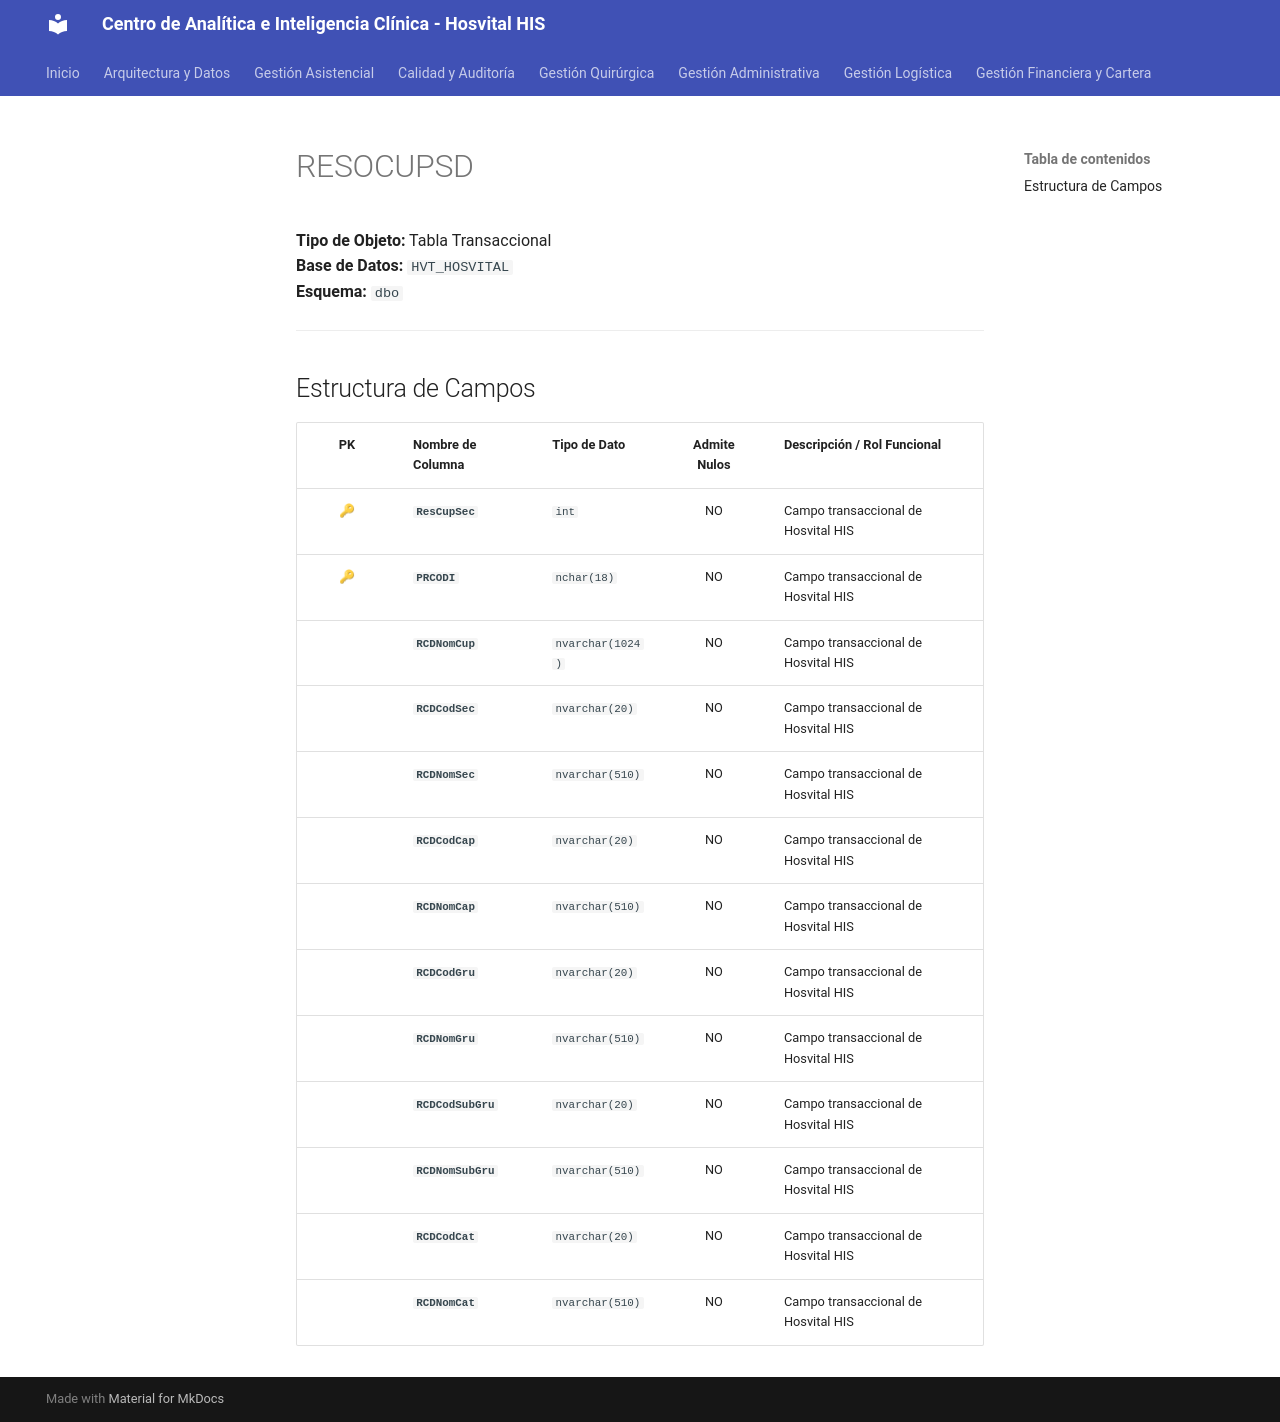

repository: SoporteSaludtech/superset-docs · page: diccionario-general/RESOCUPSD/index.html · generator: mkdocs

# RESOCUPSD

**Tipo de Objeto:** Tabla Transaccional  
**Base de Datos:** `HVT_HOSVITAL`  
**Esquema:** `dbo`

---

## Estructura de Campos

| PK | Nombre de Columna | Tipo de Dato | Admite Nulos | Descripción / Rol Funcional |
| :-: | :--- | :--- | :-: | :--- |
| 🔑 | **`ResCupSec`** | `int` | NO | Campo transaccional de Hosvital HIS |
| 🔑 | **`PRCODI`** | `nchar(18)` | NO | Campo transaccional de Hosvital HIS |
|  | **`RCDNomCup`** | `nvarchar(1024)` | NO | Campo transaccional de Hosvital HIS |
|  | **`RCDCodSec`** | `nvarchar(20)` | NO | Campo transaccional de Hosvital HIS |
|  | **`RCDNomSec`** | `nvarchar(510)` | NO | Campo transaccional de Hosvital HIS |
|  | **`RCDCodCap`** | `nvarchar(20)` | NO | Campo transaccional de Hosvital HIS |
|  | **`RCDNomCap`** | `nvarchar(510)` | NO | Campo transaccional de Hosvital HIS |
|  | **`RCDCodGru`** | `nvarchar(20)` | NO | Campo transaccional de Hosvital HIS |
|  | **`RCDNomGru`** | `nvarchar(510)` | NO | Campo transaccional de Hosvital HIS |
|  | **`RCDCodSubGru`** | `nvarchar(20)` | NO | Campo transaccional de Hosvital HIS |
|  | **`RCDNomSubGru`** | `nvarchar(510)` | NO | Campo transaccional de Hosvital HIS |
|  | **`RCDCodCat`** | `nvarchar(20)` | NO | Campo transaccional de Hosvital HIS |
|  | **`RCDNomCat`** | `nvarchar(510)` | NO | Campo transaccional de Hosvital HIS |
